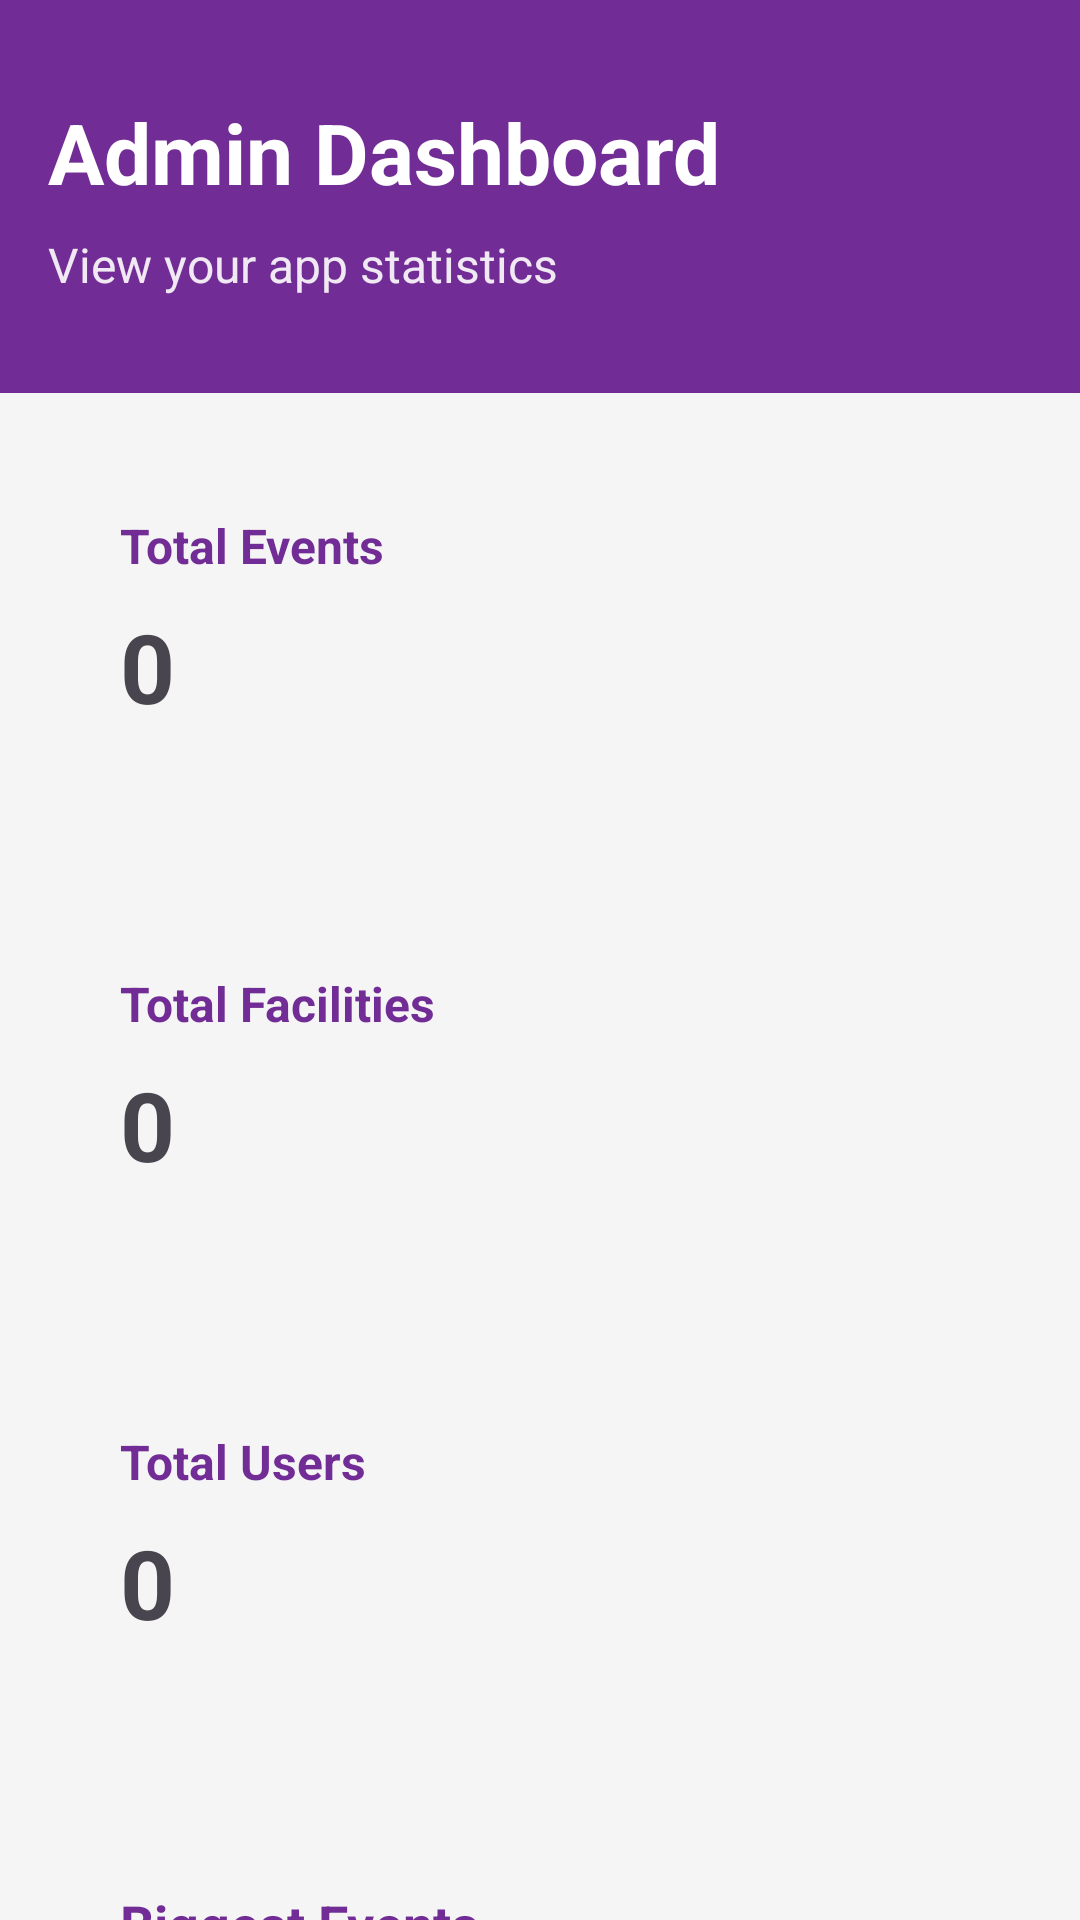

Here is an Android app screen rendered from its layout file. Give the layout XML and the strings, colors and styles it references.
<!-- AndroidManifest.xml: application theme Theme.YapperApp -->
<!-- res/layout/admin_homepage.xml -->
<?xml version="1.0" encoding="utf-8"?>
<androidx.core.widget.NestedScrollView xmlns:android="http://schemas.android.com/apk/res/android"
    android:layout_width="match_parent"
    android:layout_height="match_parent"
    android:background="@color/background"
    android:clipToPadding="false"
    android:paddingBottom="16dp">

    <LinearLayout
        android:layout_width="match_parent"
        android:layout_height="wrap_content"
        android:orientation="vertical">

        <LinearLayout
            android:layout_width="match_parent"
            android:layout_height="wrap_content"
            android:background="@color/yapper_purple"
            android:orientation="vertical"
            android:paddingTop="32dp"
            android:paddingBottom="32dp"
            android:paddingHorizontal="16dp">

            <TextView
                android:layout_width="wrap_content"
                android:layout_height="wrap_content"
                android:text="Admin Dashboard"
                android:textColor="@color/white"
                android:textSize="28sp"
                android:textStyle="bold" />

            <TextView
                android:layout_width="wrap_content"
                android:layout_height="wrap_content"
                android:layout_marginTop="8dp"
                android:text="View your app statistics"
                android:textColor="@color/white"
                android:alpha="0.9"
                android:textSize="16sp" />
        </LinearLayout>

        
        <LinearLayout
            android:layout_width="match_parent"
            android:layout_height="wrap_content"
            android:orientation="horizontal"
            android:padding="24dp"
            android:layout_marginTop="16dp"
            android:layout_marginStart="16dp"
            android:layout_marginBottom="16dp"
            android:layout_marginEnd="16dp"
            android:background="@drawable/rounded_card_background"
            android:elevation="4dp">

            <LinearLayout
                android:layout_width="0dp"
                android:layout_height="wrap_content"
                android:layout_weight="1"
                android:orientation="vertical">

                <TextView
                    android:layout_width="wrap_content"
                    android:layout_height="wrap_content"
                    android:text="Total Events"
                    android:textSize="16sp"
                    android:textColor="@color/yapper_purple"
                    android:textStyle="bold" />

                <TextView
                    android:id="@+id/total_events"
                    android:layout_width="wrap_content"
                    android:layout_height="wrap_content"
                    android:text="0"
                    android:textSize="32sp"
                    android:textStyle="bold"
                    android:layout_marginTop="8dp"/>
            </LinearLayout>

            <ImageView
                android:layout_width="40dp"
                android:layout_height="40dp"
                android:src="@drawable/ic_profile_placeholder"
                android:layout_gravity="center_vertical"
                android:tint="@color/yapper_purple"/>
        </LinearLayout>

        
        <LinearLayout
            android:layout_width="match_parent"
            android:layout_height="wrap_content"
            android:orientation="horizontal"
            android:padding="24dp"
            android:layout_marginTop="16dp"
            android:layout_marginStart="16dp"
            android:layout_marginBottom="16dp"
            android:layout_marginEnd="16dp"
            android:background="@drawable/rounded_card_background"
            android:elevation="4dp">

            <LinearLayout
                android:layout_width="0dp"
                android:layout_height="wrap_content"
                android:layout_weight="1"
                android:orientation="vertical">

                <TextView
                    android:layout_width="wrap_content"
                    android:layout_height="wrap_content"
                    android:text="Total Facilities"
                    android:textSize="16sp"
                    android:textColor="@color/yapper_purple"
                    android:textStyle="bold" />

                <TextView
                    android:id="@+id/organizers"
                    android:layout_width="wrap_content"
                    android:layout_height="wrap_content"
                    android:text="0"
                    android:textSize="32sp"
                    android:textStyle="bold"
                    android:layout_marginTop="8dp"/>
            </LinearLayout>

            <ImageView
                android:layout_width="40dp"
                android:layout_height="40dp"
                android:src="@drawable/ic_profile_placeholder"
                android:layout_gravity="center_vertical"
                android:tint="@color/yapper_purple"/>
        </LinearLayout>

        
        <LinearLayout
            android:layout_width="match_parent"
            android:layout_height="wrap_content"
            android:orientation="horizontal"
            android:padding="24dp"
            android:layout_marginTop="16dp"
            android:layout_marginStart="16dp"
            android:layout_marginBottom="16dp"
            android:layout_marginEnd="16dp"
            android:background="@drawable/rounded_card_background"
            android:elevation="4dp">

            <LinearLayout
                android:layout_width="0dp"
                android:layout_height="wrap_content"
                android:layout_weight="1"
                android:orientation="vertical">

                <TextView
                    android:layout_width="wrap_content"
                    android:layout_height="wrap_content"
                    android:text="Total Users"
                    android:textSize="16sp"
                    android:textColor="@color/yapper_purple"
                    android:textStyle="bold" />

                <TextView
                    android:id="@+id/users"
                    android:layout_width="wrap_content"
                    android:layout_height="wrap_content"
                    android:text="0"
                    android:textSize="32sp"
                    android:textStyle="bold"
                    android:layout_marginTop="8dp"/>
            </LinearLayout>

            <ImageView
                android:layout_width="40dp"
                android:layout_height="40dp"
                android:src="@drawable/ic_profile_placeholder"
                android:layout_gravity="center_vertical"
                android:tint="@color/yapper_purple"/>
        </LinearLayout>

        
        <LinearLayout
            android:layout_width="match_parent"
            android:layout_height="wrap_content"
            android:orientation="vertical"
            android:layout_marginTop="16dp"
            android:layout_marginStart="16dp"
            android:layout_marginBottom="16dp"
            android:layout_marginEnd="16dp"
            android:padding="24dp"
            android:background="@drawable/rounded_card_background"
            android:elevation="4dp">

            <TextView
                android:layout_width="wrap_content"
                android:layout_height="wrap_content"
                android:text="Biggest Events"
                android:textSize="18sp"
                android:textColor="@color/yapper_purple"
                android:textStyle="bold"
                android:layout_marginBottom="16dp"/>

            
            <LinearLayout
                android:layout_width="match_parent"
                android:layout_height="wrap_content"
                android:orientation="horizontal"
                android:paddingVertical="8dp">

                <TextView
                    android:layout_width="0dp"
                    android:layout_height="wrap_content"
                    android:layout_weight="1"
                    android:text="Event Name"
                    android:textStyle="bold"
                    android:textColor="@color/yapper_purple"/>

                <TextView
                    android:layout_width="wrap_content"
                    android:layout_height="wrap_content"
                    android:text="Capacity"
                    android:textStyle="bold"
                    android:textColor="@color/yapper_purple"/>
            </LinearLayout>

            <LinearLayout
                android:id="@+id/events_list_container"
                android:layout_width="match_parent"
                android:layout_height="wrap_content"
                android:orientation="vertical">
                
            </LinearLayout>
        </LinearLayout>
    </LinearLayout>
</androidx.core.widget.NestedScrollView>
<!-- resources referenced by this layout -->
<resources>
  <color name="background">#F5F5F5</color>
  <color name="white">#FFFFFFFF</color>
  <color name="yapper_purple">#712C95</color>
  <style name="Theme.YapperApp" parent="Base.Theme.YapperApp" />
  <style name="Base.Theme.YapperApp" parent="Theme.Material3.DayNight.NoActionBar">
          <item name="colorPrimaryContainer">@color/yapper_purple</item>
          <item name="colorPrimary">@color/yapper_purple</item>
          <item name="colorSecondary">@color/yapper_purple</item>
          <item name="colorError">@color/unjoin_event</item>
          <item name="android:windowBackground">@color/white</item>
          <item name="android:statusBarColor">@android:color/transparent</item>
          <item name="android:windowLightStatusBar">true</item>
      </style>
  <color name="unjoin_event">#EF5B5B</color>
</resources>
